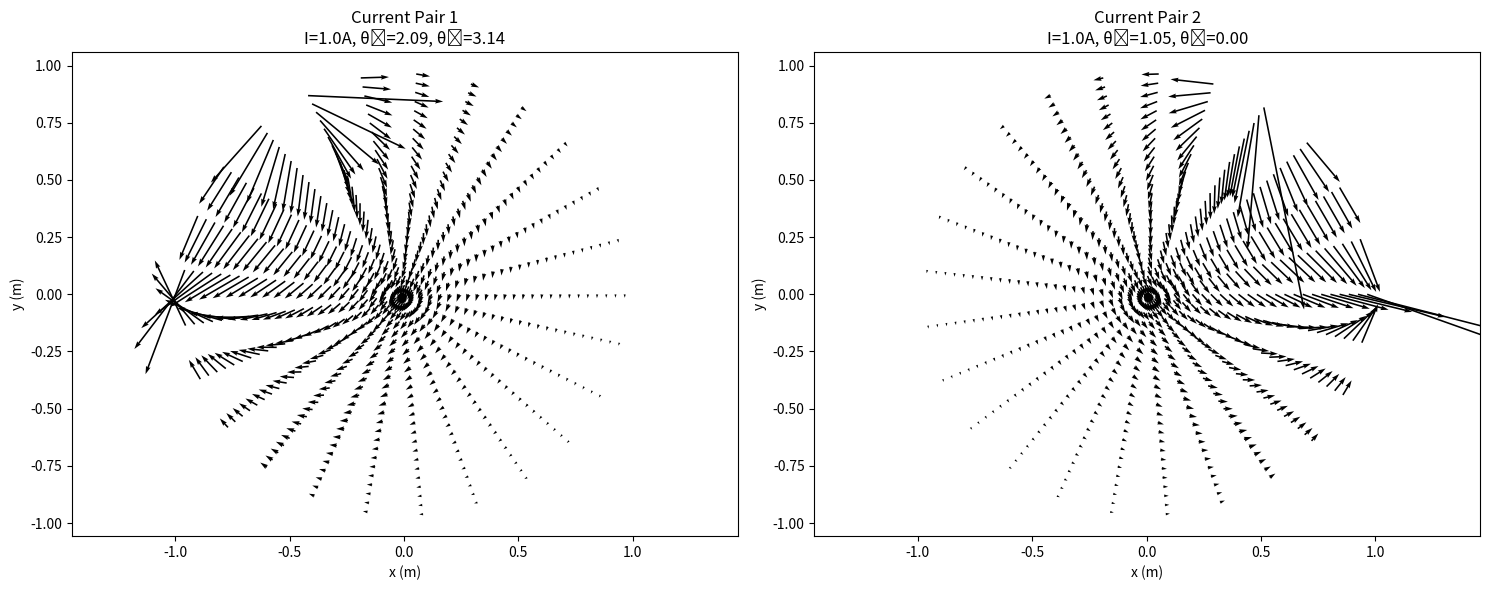
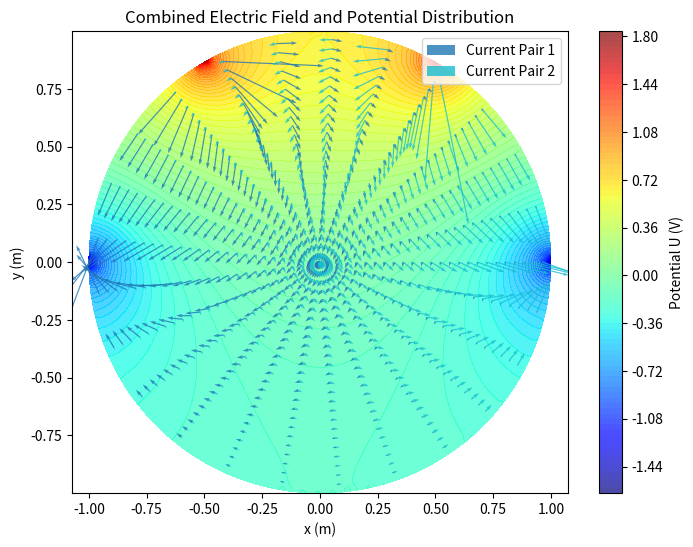
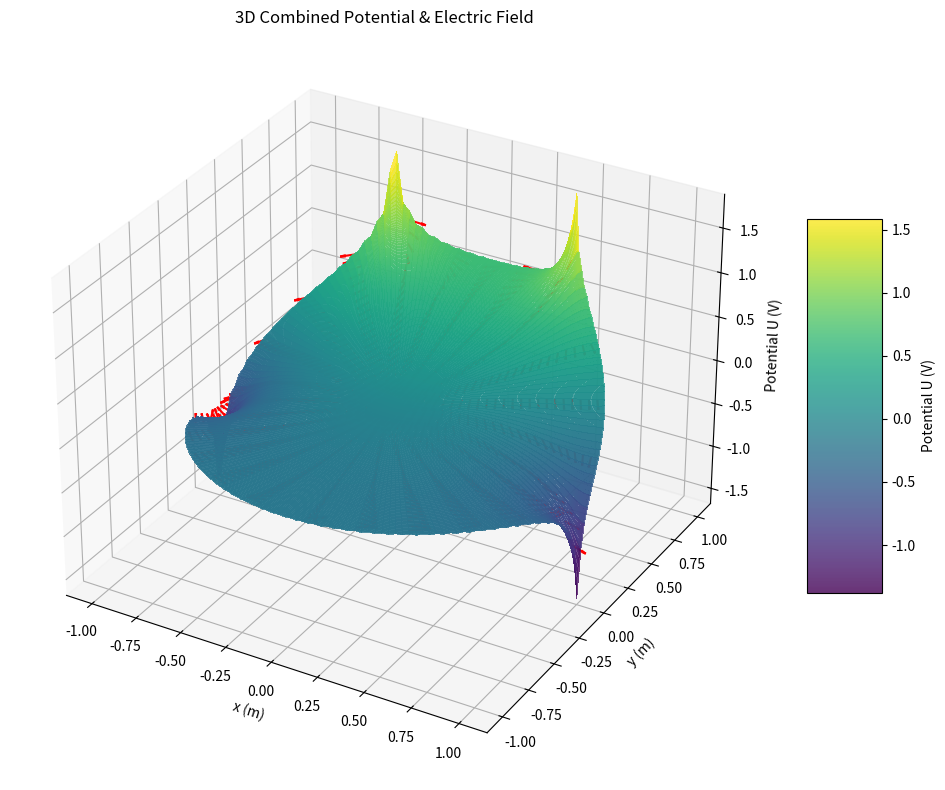
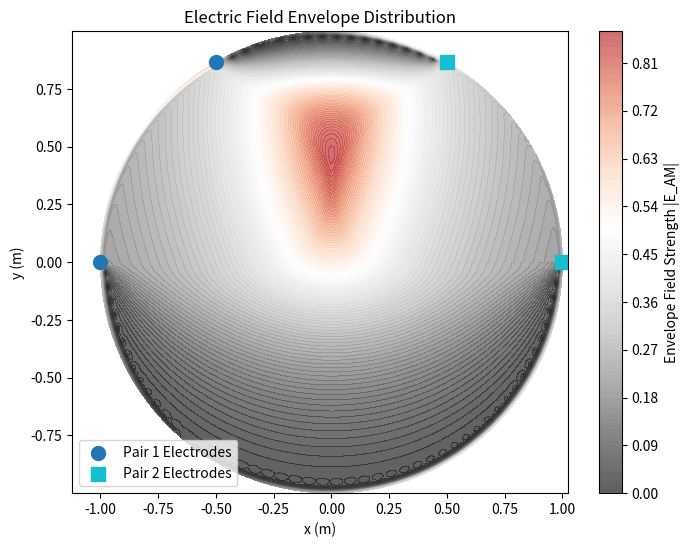

These figures' Python source, in order:
import numpy as np
import matplotlib.pyplot as plt
from mpl_toolkits.mplot3d import Axes3D
from matplotlib.colors import ListedColormap

class ElectricDisk:
    def __init__(self, R=1.0, sigma=1.0, currents=None, n_points=100):
        """
        初始化导电圆盘的电势和电场计算类
        
        参数:
            R: 圆盘半径 (m)
            sigma: 电导率 (S/m)
            currents: 电流对列表，每个元素为(I, theta1, theta2)
        """
        self.R = R
        self.sigma = sigma
        self.currents = currents if currents is not None else [
            (1.0, 2*np.pi/3, np.pi),
            (1.0, np.pi/3, 0)
        ]
        self.n_points = n_points
        
        # 设置颜色表 (使用tab10颜色映射，最多支持10个电流对)
        self.color_table = plt.cm.tab10(np.linspace(0, 1, len(self.currents)))
        
        # 创建网格
        self.r = np.linspace(0, R, 200)
        self.theta = np.linspace(0, 2*np.pi, 200)
        self.R_grid, self.Theta_grid = np.meshgrid(self.r, self.theta)

        self.X = self.R_grid * np.cos(self.Theta_grid)
        self.Y = self.R_grid * np.sin(self.Theta_grid)

        self.U = self.calculate_potential()
        self.Ex, self.Ey = self.calculate_electric_field()
        self.individual_fields = self.calculate_individual_fields()
        self.envelope = self.calculate_envelope()
        
    def calculate_potential(self, N_terms=100):
        """
        计算圆盘上的总电势分布
        
        参数:
            N_terms: 傅里叶级数展开的项数
            
        返回:
            电势分布数组
        """
        r = self.R_grid
        theta = self.Theta_grid
        U_total = np.zeros_like(r)
        
        for I, theta1, theta2 in self.currents:
            U = np.zeros_like(r)
            for n in range(1, N_terms + 1):
                An = I / (self.sigma * n * np.pi * self.R**n) * (np.cos(n * theta1) - np.cos(n * theta2))
                Bn = I / (self.sigma * n * np.pi * self.R**n) * (np.sin(n * theta1) - np.sin(n * theta2))
                U += r**n * (An * np.cos(n * theta) + Bn * np.sin(n * theta))
            U_total += U
        
        return U_total
    
    def calculate_individual_fields(self, N_terms=100):
        """
        计算每个电流对单独产生的电场分布
        
        返回:
            列表，包含每个电流对的(Ex, Ey)电场分量
        """
        individual_fields = []
        r = self.R_grid
        theta = self.Theta_grid
        
        for I, theta1, theta2 in self.currents:
            # 计算单个电流对的电势
            U = np.zeros_like(r)
            for n in range(1, N_terms + 1):
                An = I / (self.sigma * n * np.pi * self.R**n) * (np.cos(n * theta1) - np.cos(n * theta2))
                Bn = I / (self.sigma * n * np.pi * self.R**n) * (np.sin(n * theta1) - np.sin(n * theta2))
                U += r**n * (An * np.cos(n * theta) + Bn * np.sin(n * theta))
            
            # 计算单个电流对的电场
            dr = self.r[1] - self.r[0]
            dtheta = self.theta[1] - self.theta[0]
            
            dU_dr = np.gradient(U, dr, axis=1)
            dU_dtheta = np.gradient(U, dtheta, axis=0)
            
            Er = -dU_dr
            Etheta = np.zeros_like(self.R_grid)
            mask = self.R_grid > 0
            Etheta[mask] = -dU_dtheta[mask] / self.R_grid[mask]
            
            Ex = Er * np.cos(self.Theta_grid) - Etheta * np.sin(self.Theta_grid)
            Ey = Er * np.sin(self.Theta_grid) + Etheta * np.cos(self.Theta_grid)
            
            individual_fields.append((Ex, Ey))
        
        return individual_fields
    
    def calculate_electric_field(self):
        """计算总电场强度分布 (E = -∇U)"""
        dr = self.r[1] - self.r[0]
        dtheta = self.theta[1] - self.theta[0]
        
        dU_dr = np.gradient(self.U, dr, axis=1)
        dU_dtheta = np.gradient(self.U, dtheta, axis=0)
        
        Er = -dU_dr
        Etheta = np.zeros_like(self.R_grid)
        mask = self.R_grid > 0
        Etheta[mask] = -dU_dtheta[mask] / self.R_grid[mask]
        
        Ex = Er * np.cos(self.Theta_grid) - Etheta * np.sin(self.Theta_grid)
        Ey = Er * np.sin(self.Theta_grid) + Etheta * np.cos(self.Theta_grid)
        
        return Ex, Ey
    
    def plot_individual_fields(self, stride=10):
        """绘制每个电流对的独立电场分布"""
        X = self.R_grid * np.cos(self.Theta_grid)
        Y = self.R_grid * np.sin(self.Theta_grid)
        
        fig, axes = plt.subplots(1, len(self.currents), figsize=(15, 6))
        
        for i, ((Ex, Ey), (I, theta1, theta2)) in enumerate(zip(self.individual_fields, self.currents)):
            ax = axes[i] if len(self.currents) > 1 else axes
            X_sub = X[::stride, ::stride]
            Y_sub = Y[::stride, ::stride]
            Ex_sub = Ex[::stride, ::stride]
            Ey_sub = Ey[::stride, ::stride]
            
            ax.quiver(X_sub, Y_sub, Ex_sub, Ey_sub)
            ax.set_title(f'Current Pair {i+1}\nI={I}A, θ₁={theta1:.2f}, θ₂={theta2:.2f}')
            ax.set_xlabel('x (m)')
            ax.set_ylabel('y (m)')
            ax.axis('equal')
        
        plt.tight_layout()
        plt.show()
    
    def plot_combined_field(self, stride=10):
        """绘制总电场分布，不同电流对使用不同颜色"""
        X = self.R_grid * np.cos(self.Theta_grid)
        Y = self.R_grid * np.sin(self.Theta_grid)
        
        plt.figure(figsize=(8, 6))
        
        # 绘制总电势分布
        plt.contourf(X, Y, self.U, levels=100, cmap='jet', alpha=0.7)
        plt.colorbar(label='Potential U (V)')
        
        # 绘制每个电流对的电场（不同颜色）
        for i, (Ex, Ey) in enumerate(self.individual_fields):
            X_sub = X[::stride, ::stride]
            Y_sub = Y[::stride, ::stride]
            Ex_sub = Ex[::stride, ::stride]
            Ey_sub = Ey[::stride, ::stride]
            
            # 使用颜色表中对应的颜色
            plt.quiver(X_sub, Y_sub, Ex_sub, Ey_sub, 
                      color=self.color_table[i],
                      label=f'Current Pair {i+1}',
                      alpha=0.8)
        
        plt.title('Combined Electric Field and Potential Distribution')
        plt.xlabel('x (m)')
        plt.ylabel('y (m)')
        plt.legend()
        plt.axis('equal')
        plt.show()
    
    def plot3D(self, step=5, potential_cmap='viridis', field_color='r'):
        """绘制3D总电势曲面和总电场矢量"""
        X = self.R_grid * np.cos(self.Theta_grid)
        Y = self.R_grid * np.sin(self.Theta_grid)
        
        fig = plt.figure(figsize=(10, 8))
        ax = fig.add_subplot(111, projection='3d')
        
        surf = ax.plot_surface(X, Y, self.U, 
                             cmap=potential_cmap, 
                             alpha=0.8,
                             rstride=1,
                             cstride=1,
                             linewidth=0,
                             antialiased=False)
        
        fig.colorbar(surf, ax=ax, shrink=0.5, aspect=5, label='Potential U (V)')
        
        ax.quiver(X[::step, ::step], 
                 Y[::step, ::step], 
                 self.U[::step, ::step],
                 self.Ex[::step, ::step], 
                 self.Ey[::step, ::step], 
                 np.zeros_like(self.Ex[::step, ::step]),
                 length=0.1, 
                 color=field_color, 
                 normalize=True,
                 arrow_length_ratio=0.3)
        
        ax.set_xlabel('x (m)')
        ax.set_ylabel('y (m)')
        ax.set_zlabel('Potential U (V)')
        ax.set_title('3D Combined Potential & Electric Field')
        plt.tight_layout()
        plt.show()

    def calculate_envelope(self):
        """
        按公式计算两个电场的包络线幅度
        """
        if len(self.individual_fields) < 2:
            return np.zeros_like(self.R_grid)

        E1x, E1y = self.individual_fields[0]
        E2x, E2y = self.individual_fields[1]

        # 计算模长
        E1_abs = np.sqrt(E1x**2 + E1y**2)
        E2_abs = np.sqrt(E2x**2 + E2y**2)

        # 计算 cosα
        dot = E1x * E2x + E1y * E2y
        E1_abs_safe = np.where(E1_abs == 0, 1e-12, E1_abs)
        E2_abs_safe = np.where(E2_abs == 0, 1e-12, E2_abs)
        cos_alpha = dot / (E1_abs_safe * E2_abs_safe)

        # 计算 |E1-E2| 及其模长
        dEx = E1x - E2x
        dEy = E1y - E2y
        dE_abs = np.sqrt(dEx**2 + dEy**2) + 1e-12  # 防止除零

        # 计算二维叉积
        cross1 = E2x * dEy - E2y * dEx  # E2 × (E1 - E2)
        cross2 = E1x * (-dEy) - E1y * (-dEx)  # E1 × (E2 - E1)
        cross1_abs = np.abs(cross1)
        cross2_abs = np.abs(cross2)

        # 条件判断
        cond1 = (E1_abs > E2_abs) & (E2_abs < E1_abs * cos_alpha)
        cond2 = (E1_abs > E2_abs) & (E2_abs >= E1_abs * cos_alpha)
        cond3 = (E1_abs <= E2_abs) & (E1_abs < E2_abs * cos_alpha)
        cond4 = (E1_abs <= E2_abs) & (E1_abs >= E2_abs * cos_alpha)

        # 根据条件计算包络幅度
        envelope = np.zeros_like(E1_abs)
        envelope = np.where(cond1, 2 * E2_abs, envelope)
        envelope = np.where(cond2, 2 * cross1_abs / dE_abs, envelope)
        envelope = np.where(cond3, 2 * E1_abs, envelope)
        envelope = np.where(cond4, 2 * cross2_abs / dE_abs, envelope)

        return envelope

    def plot_envelope(self):
        """绘制电场包络分布"""
        plt.figure(figsize=(8, 6))
        
        # 绘制包络场强
        contour = plt.contourf(self.X, self.Y, self.envelope, 
                        levels=100, cmap='RdGy_r', alpha=0.7, vmin=0, vmax=1)
        plt.colorbar(contour, label='Envelope Field Strength |E_AM|')

        
        # 标记电极位置
        for i, (_, theta1, theta2) in enumerate(self.currents):
            x1, y1 = self.R * np.cos(theta1), self.R * np.sin(theta1)
            x2, y2 = self.R * np.cos(theta2), self.R * np.sin(theta2)
            plt.scatter([x1, x2], [y1, y2], 
                       color=self.color_table[i],
                       marker='o' if i == 0 else 's',
                       s=100, 
                       label=f'Pair {i+1} Electrodes')
        
        plt.title('Electric Field Envelope Distribution')
        plt.xlabel('x (m)')
        plt.ylabel('y (m)')
        plt.legend()
        plt.axis('equal')
        plt.show()

# 使用示例
if __name__ == "__main__":
    # 定义两对电流
    currents = [
        (1.0, 2*np.pi/3, np.pi),  # 第一对电流
        (1.0, np.pi/3, 0)         # 第二对电流
    ]
    
    disk = ElectricDisk(R=1.0, sigma=1.0, currents=currents)
    
    # 绘制各个电流对的独立电场
    disk.plot_individual_fields(stride=8)
    
    # 绘制总电场和电势
    disk.plot_combined_field(stride=8)
    
    # 绘制3D总电势和电场
    disk.plot3D(step=8, field_color='r')

    # 绘制电场包络
    disk.plot_envelope()
